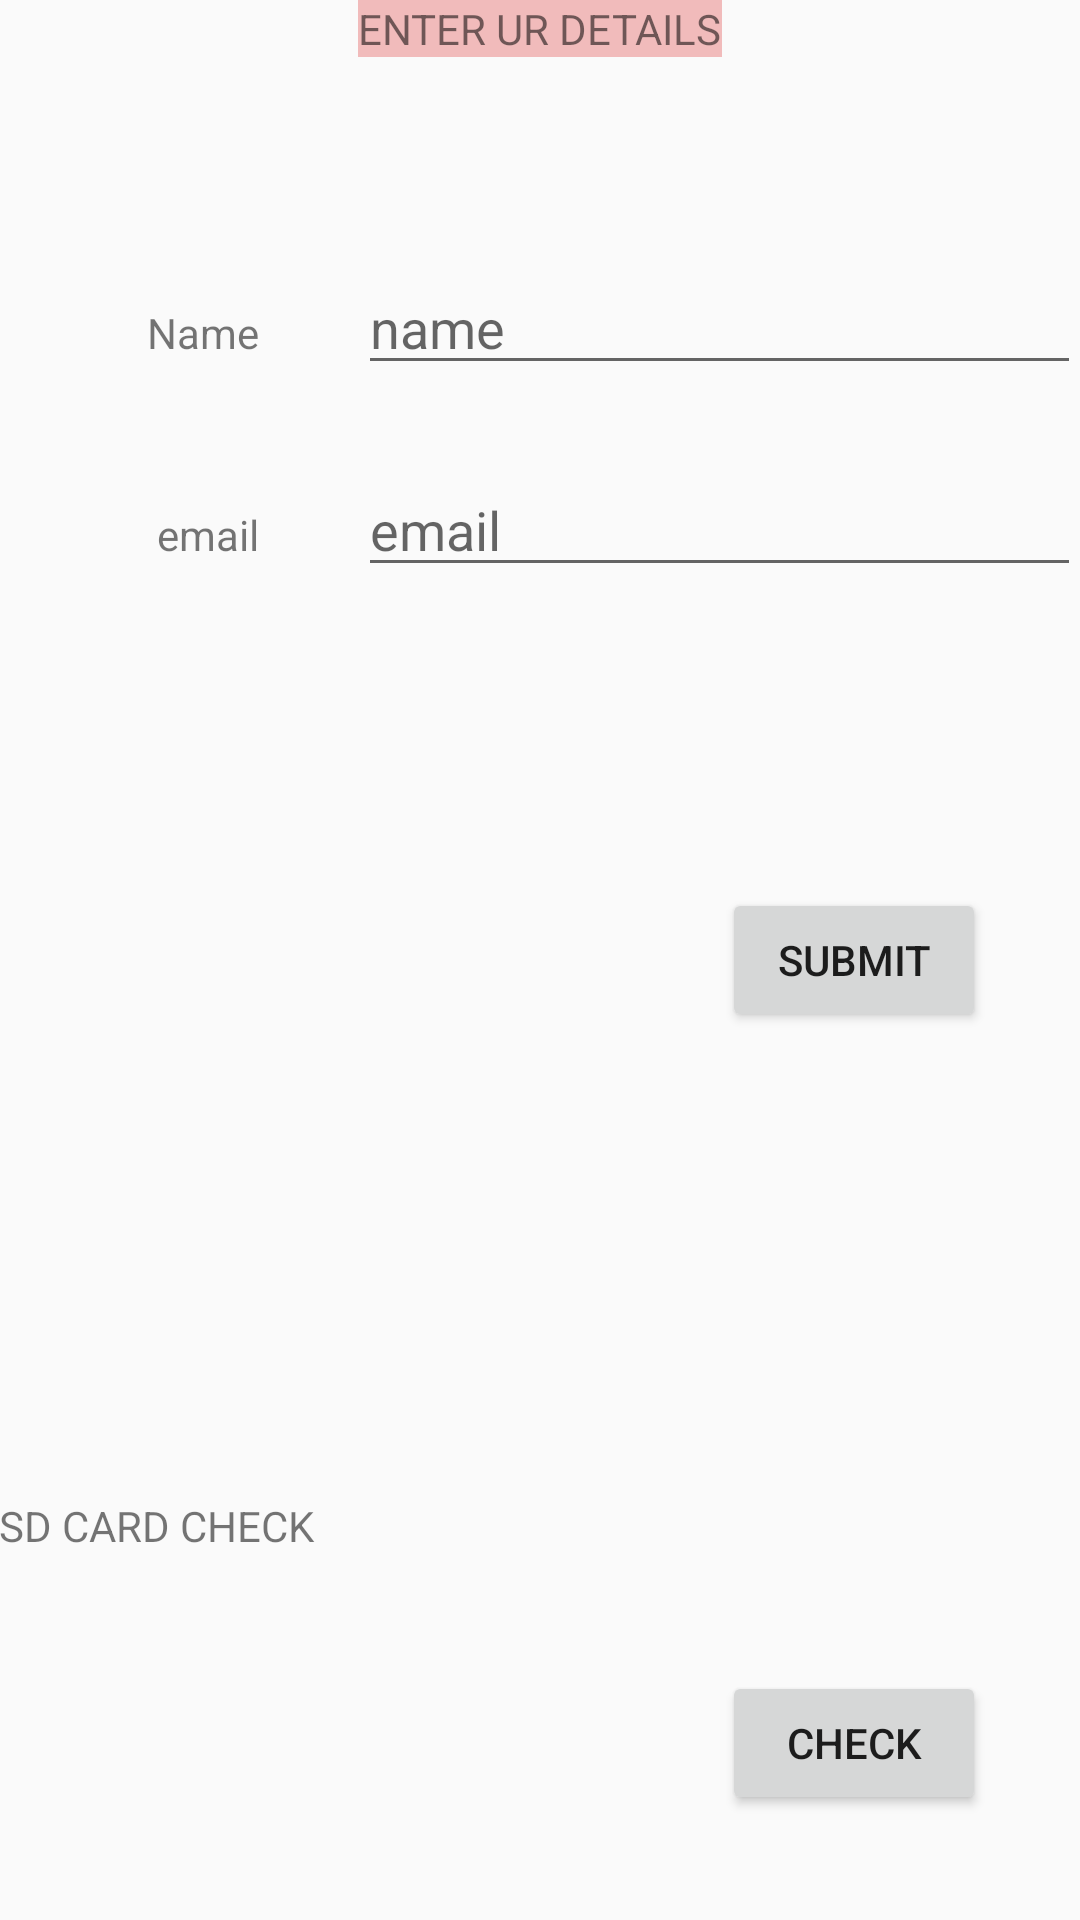

The Android layout XML behind this screen, and the referenced resources:
<!-- AndroidManifest.xml: application theme AppTheme -->
<!-- res/layout/activity_creation.xml -->
<?xml version="1.0" encoding="utf-8"?>
<RelativeLayout xmlns:android="http://schemas.android.com/apk/res/android"
    xmlns:tools="http://schemas.android.com/tools"
    android:layout_width="match_parent"
    android:layout_height="match_parent"
    android:paddingBottom="@dimen/activity_vertical_margin"
    android:paddingLeft="@dimen/activity_horizontal_margin"
    android:paddingRight="@dimen/activity_horizontal_margin"
    android:paddingTop="@dimen/activity_vertical_margin"
    tools:context="com.example.raviteja.crudjson.Creation">

    <TextView
        android:layout_width="wrap_content"
        android:layout_height="wrap_content"
        android:text="ENTER UR DETAILS"
        android:id="@+id/textView2"
        android:layout_alignParentTop="true"
        android:layout_centerHorizontal="true"
        android:background="#f1bbbb" />

    <EditText
        android:layout_width="wrap_content"
        android:layout_height="wrap_content"
        android:id="@+id/editText_nameCreate"
        android:layout_below="@+id/textView2"
        android:layout_alignParentEnd="true"
        android:layout_marginTop="68dp"
        android:layout_toEndOf="@+id/textView2"
        android:layout_alignStart="@+id/textView2"
        android:hint="name" />

    <TextView
        android:layout_width="wrap_content"
        android:layout_height="wrap_content"
        android:text="Name"
        android:id="@+id/textView4"
        android:layout_marginEnd="33dp"
        android:layout_alignBaseline="@+id/editText_nameCreate"
        android:layout_alignBottom="@+id/editText_nameCreate"
        android:layout_toStartOf="@+id/editText_nameCreate" />

    <EditText
        android:layout_width="wrap_content"
        android:layout_height="wrap_content"
        android:id="@+id/editText_emailCreate"
        android:layout_below="@+id/editText_nameCreate"
        android:layout_alignStart="@+id/editText_nameCreate"
        android:layout_marginTop="26dp"
        android:layout_alignEnd="@+id/editText_nameCreate"
        android:hint="email" />

    <TextView
        android:layout_width="wrap_content"
        android:layout_height="wrap_content"
        android:text="email"
        android:id="@+id/textView5"
        android:layout_alignBaseline="@+id/editText_emailCreate"
        android:layout_alignBottom="@+id/editText_emailCreate"
        android:layout_alignEnd="@+id/textView4" />

    <Button
        android:layout_width="wrap_content"
        android:layout_height="wrap_content"
        android:text="submit"
        android:id="@+id/button_create"
        android:onClick="creationButton"
        android:layout_centerVertical="true"
        android:layout_toEndOf="@+id/textView2" />

    <Button
        android:layout_width="wrap_content"
        android:layout_height="wrap_content"
        android:text="CHECK"
        android:id="@+id/button_checkingSDCard"
        android:layout_alignParentBottom="true"
        android:layout_alignEnd="@+id/button_create"
        android:layout_marginBottom="35dp"
        android:onClick="checkSDCard" />

    <TextView
        android:layout_width="wrap_content"
        android:layout_height="wrap_content"
        android:text="SD CARD CHECK "
        android:id="@+id/textView_SDCardCheck"
        android:layout_above="@+id/button_checkingSDCard"
        android:layout_alignParentStart="true"
        android:layout_marginBottom="39dp"
        android:layout_alignEnd="@+id/editText_emailCreate" />
</RelativeLayout>
<!-- resources referenced by this layout -->
<resources>
  <style name="AppTheme" parent="Theme.AppCompat.Light.DarkActionBar">
          
          <item name="colorPrimary">@color/colorPrimary</item>
          <item name="colorPrimaryDark">@color/colorPrimaryDark</item>
          <item name="colorAccent">@color/colorAccent</item>
      </style>
  <!-- not gathered from this repository: default colours our renderer supplied (Android Studio template values) -->
  <color name="colorPrimary">#FF6200EE</color>
  <color name="colorPrimaryDark">#FF3700B3</color>
  <color name="colorAccent">#FF03DAC5</color>
</resources>
